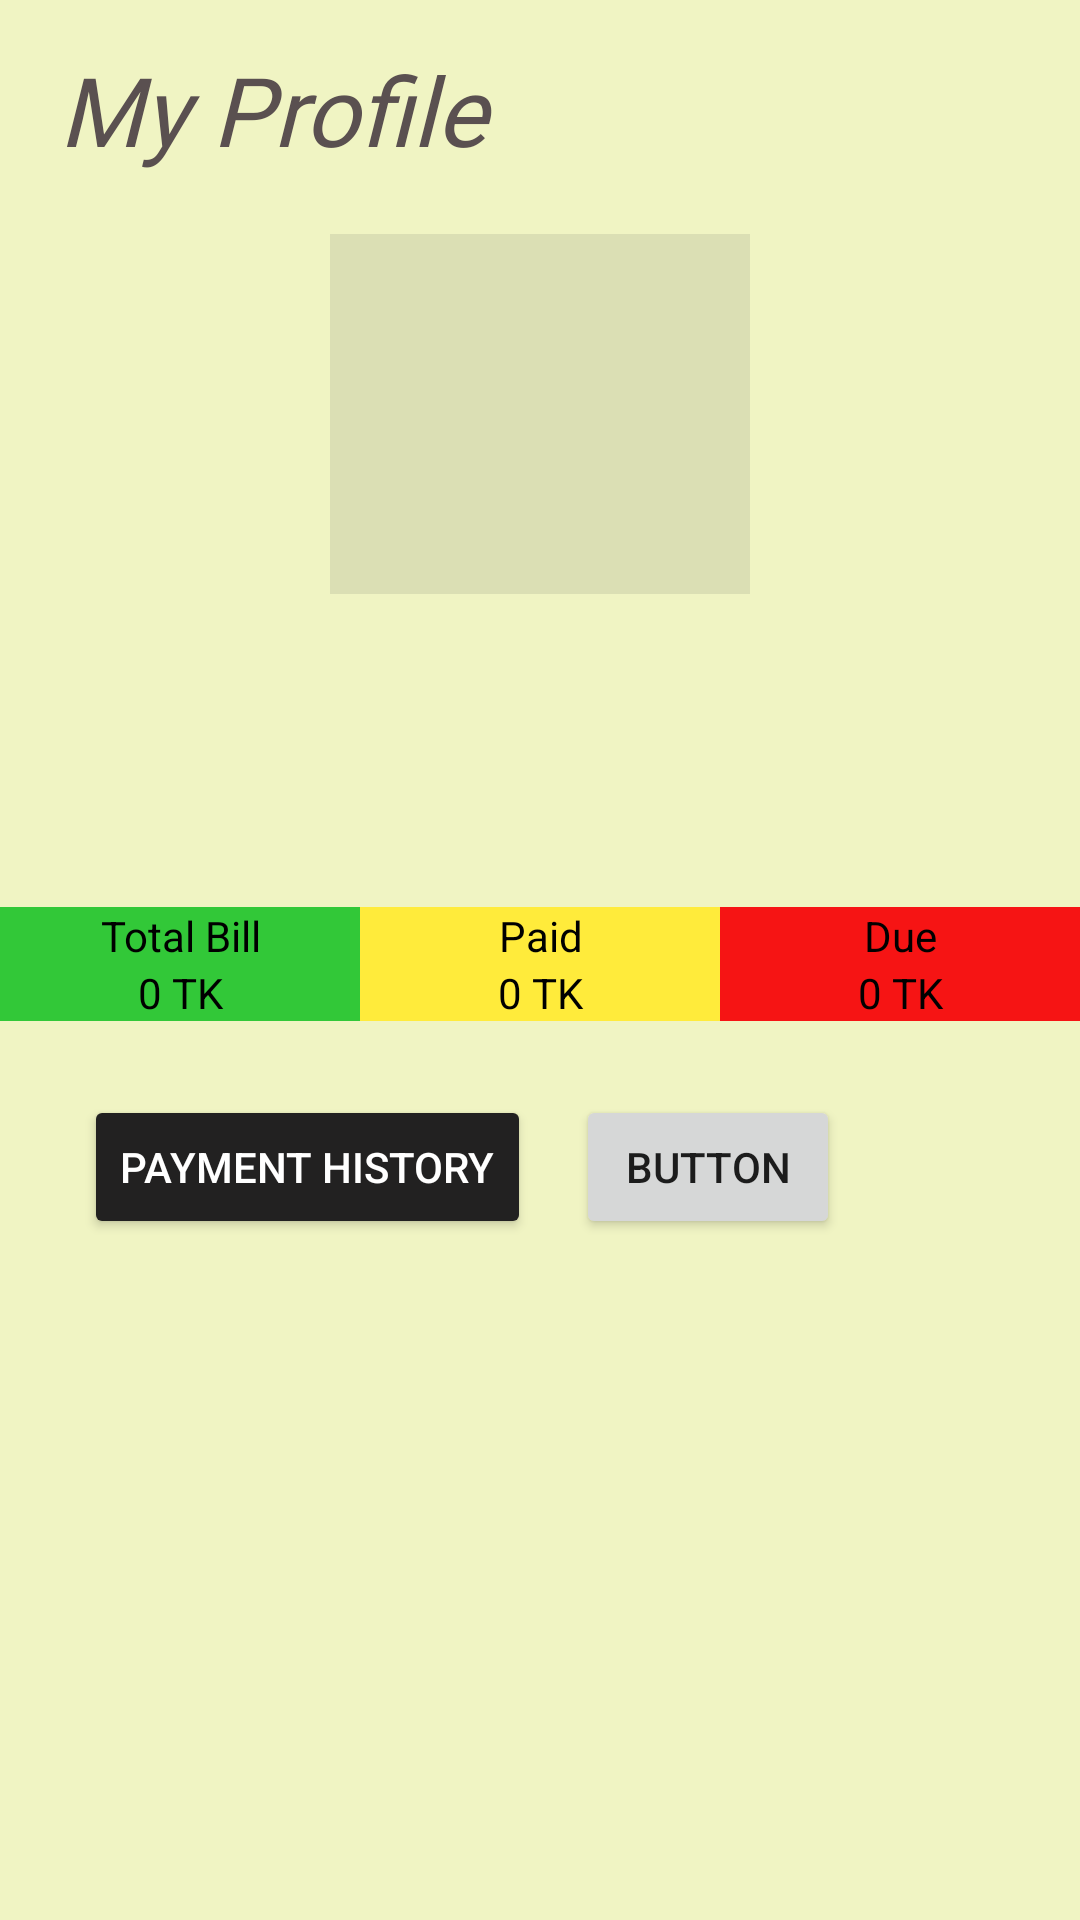

Produce the Android XML layout that renders to this screen, including the resource entries it uses.
<!-- AndroidManifest.xml: application theme Theme.RechargeApp -->
<!-- res/layout/frag_profile.xml -->
<?xml version="1.0" encoding="utf-8"?>
<androidx.constraintlayout.widget.ConstraintLayout xmlns:android="http://schemas.android.com/apk/res/android"
    xmlns:app="http://schemas.android.com/apk/res-auto"
    xmlns:tools="http://schemas.android.com/tools"
    android:id="@+id/fragProfileID"
    android:layout_width="match_parent"
    android:layout_height="match_parent"
    android:background="@color/newBG"
    tools:context=".MainFragments.fragProfile">

    <TextView
        android:id="@+id/tvPF"
        android:layout_width="wrap_content"
        android:layout_height="wrap_content"
        android:layout_marginTop="15dp"
        android:fontFamily="@font/montserrat_bold"
        android:text="My Profile  "
        android:textColor="#5A5050"
        android:textSize="32sp"
        android:textStyle="italic"
        app:layout_constraintEnd_toEndOf="parent"
        app:layout_constraintHorizontal_bias="0.097"
        app:layout_constraintStart_toStartOf="parent"
        app:layout_constraintTop_toTopOf="parent" />

    <TextView
        android:id="@+id/tvUserName"
        android:layout_width="wrap_content"
        android:layout_height="wrap_content"
        android:layout_marginTop="12dp"
        android:fontFamily="@font/montserrat_bold"
        android:text=" "
        android:textColor="#201E1E"
        android:textSize="32sp"
        android:visibility="visible"
        app:layout_constraintEnd_toEndOf="parent"
        app:layout_constraintHorizontal_bias="0.498"
        app:layout_constraintStart_toStartOf="parent"
        app:layout_constraintTop_toBottomOf="@+id/imageView2" />

    <TextView
        android:id="@+id/tvEmail"
        android:layout_width="wrap_content"
        android:layout_height="wrap_content"
        android:layout_marginTop="5dp"
        android:text=" "
        android:textAlignment="center"
        android:textColor="#6C6363"
        android:textSize="18sp"
        app:layout_constraintEnd_toEndOf="parent"
        app:layout_constraintStart_toStartOf="parent"
        app:layout_constraintTop_toBottomOf="@+id/tvUserName" />

    <ImageView
        android:id="@+id/imageView2"
        android:layout_width="140dp"
        android:layout_height="120dp"
        android:layout_marginTop="20dp"
        android:background="#DBDFB4"
        android:src="@drawable/person"
        app:layout_constraintEnd_toEndOf="parent"
        app:layout_constraintStart_toStartOf="parent"
        app:layout_constraintTop_toBottomOf="@+id/tvPF" />

    <LinearLayout
        android:id="@+id/linearLayout"
        android:layout_width="match_parent"
        android:layout_height="wrap_content"
        android:layout_marginTop="20dp"
        android:orientation="horizontal"
        android:weightSum="3"
        app:layout_constraintEnd_toEndOf="parent"
        app:layout_constraintStart_toStartOf="parent"
        app:layout_constraintTop_toBottomOf="@+id/tvEmail">


        <TextView
            android:id="@+id/textView4"
            android:layout_width="match_parent"
            android:layout_height="match_parent"
            android:layout_weight="1"
            android:background="#32C838"
            android:text="Total Bill"
            android:textAlignment="center"
            android:textColor="@color/black" />

        <TextView
            android:id="@+id/textView5"
            android:layout_width="match_parent"
            android:layout_height="wrap_content"
            android:layout_weight="1"
            android:background="#FFEB3B"
            android:text="Paid"
            android:textAlignment="center"
            android:textColor="@color/black" />

        <TextView
            android:id="@+id/textView6"
            android:layout_width="match_parent"
            android:layout_height="wrap_content"
            android:layout_weight="1"
            android:background="#F61414"
            android:text="Due"
            android:textAlignment="center"
            android:textColor="@color/black" />
    </LinearLayout>

    <LinearLayout
        android:id="@+id/linearLayout2"
        android:layout_width="match_parent"
        android:layout_height="wrap_content"
        android:orientation="horizontal"
        android:weightSum="3"
        app:layout_constraintEnd_toEndOf="parent"
        app:layout_constraintTop_toBottomOf="@+id/linearLayout">

        <TextView
            android:id="@+id/tvTotalbill"
            android:layout_width="match_parent"
            android:layout_height="wrap_content"
            android:layout_weight="1"
            android:background="#32C838"
            android:text="0 TK"
            android:textAlignment="center"
            android:textColor="@color/black" />

        <TextView
            android:id="@+id/tvPaid"
            android:layout_width="match_parent"
            android:layout_height="wrap_content"
            android:layout_weight="1"
            android:background="#FFEB3B"
            android:text="0 TK"
            android:textAlignment="center"
            android:textColor="@color/black" />

        <TextView
            android:id="@+id/tvDue"
            android:layout_width="match_parent"
            android:layout_height="wrap_content"
            android:layout_weight="1"
            android:background="#F61414"
            android:text="0 TK"
            android:textAlignment="center"
            android:textColor="@color/black" />
    </LinearLayout>

    <Button
        android:id="@+id/btnPaymentHistory"
        android:layout_width="wrap_content"
        android:layout_height="wrap_content"
        android:layout_marginStart="28dp"
        android:backgroundTint="#222121"
        android:text="Payment History"
        android:textColor="#FFFFFF"
        app:layout_constraintBottom_toBottomOf="parent"
        app:layout_constraintStart_toStartOf="parent"
        app:layout_constraintTop_toBottomOf="@+id/linearLayout2"
        app:layout_constraintVertical_bias="0.098" />

    <Button
        android:id="@+id/button2"
        android:layout_width="wrap_content"
        android:layout_height="wrap_content"
        android:layout_marginEnd="80dp"
        android:text="Button"
        app:layout_constraintBottom_toBottomOf="@+id/btnPaymentHistory"
        app:layout_constraintEnd_toEndOf="parent"
        app:layout_constraintTop_toTopOf="@+id/btnPaymentHistory"
        app:layout_constraintVertical_bias="0.0" />


</androidx.constraintlayout.widget.ConstraintLayout>
<!-- resources referenced by this layout -->
<resources>
  <color name="black">#FF000000</color>
  <color name="newBG">#F0F4C3</color>
  <style name="Theme.RechargeApp" parent="Theme.MaterialComponents.DayNight.NoActionBar">
          
          <item name="colorPrimary">@color/purple_500</item>
          <item name="colorPrimaryVariant">@color/statusBar</item>
          <item name="colorOnPrimary">@color/white</item>
  
  
  
          
          <item name="colorSecondary">@color/teal_200</item>
          <item name="colorSecondaryVariant">@color/teal_700</item>
          <item name="colorOnSecondary">@color/black</item>
          
          <item name="android:statusBarColor" tools:targetApi="l">?attr/colorPrimaryVariant</item>
          
  
  
          <item name="bottomSheetDialogTheme">@style/AppBottomSheetDialogTheme</item>
      </style>
  <color name="purple_500">#FF6200EE</color>
  <color name="statusBar">#74000000</color>
  <color name="white">#FFFFFFFF</color>
  <color name="teal_200">#FF03DAC5</color>
  <color name="teal_700">#FF018786</color>
  <style name="AppBottomSheetDialogTheme" parent="Theme.Design.Light.BottomSheetDialog">
          <item name="bottomSheetStyle">@style/AppModalStyle</item>
      </style>
  <style name="AppModalStyle" parent="Widget.Design.BottomSheet.Modal">
          <item name="android:background">@drawable/payment_history_round_style</item>
      </style>
  <!-- drawable payment_history_round_style (drawable) -->
  <?xml version="1.0" encoding="utf-8"?>
  <shape xmlns:android="http://schemas.android.com/apk/res/android"  android:shape="rectangle">
      <solid android:color="@color/one"/>
      <corners android:topLeftRadius="16dp" android:topRightRadius="16dp"/>
  </shape>
  <color name="one">#DCEDC8</color>
</resources>
